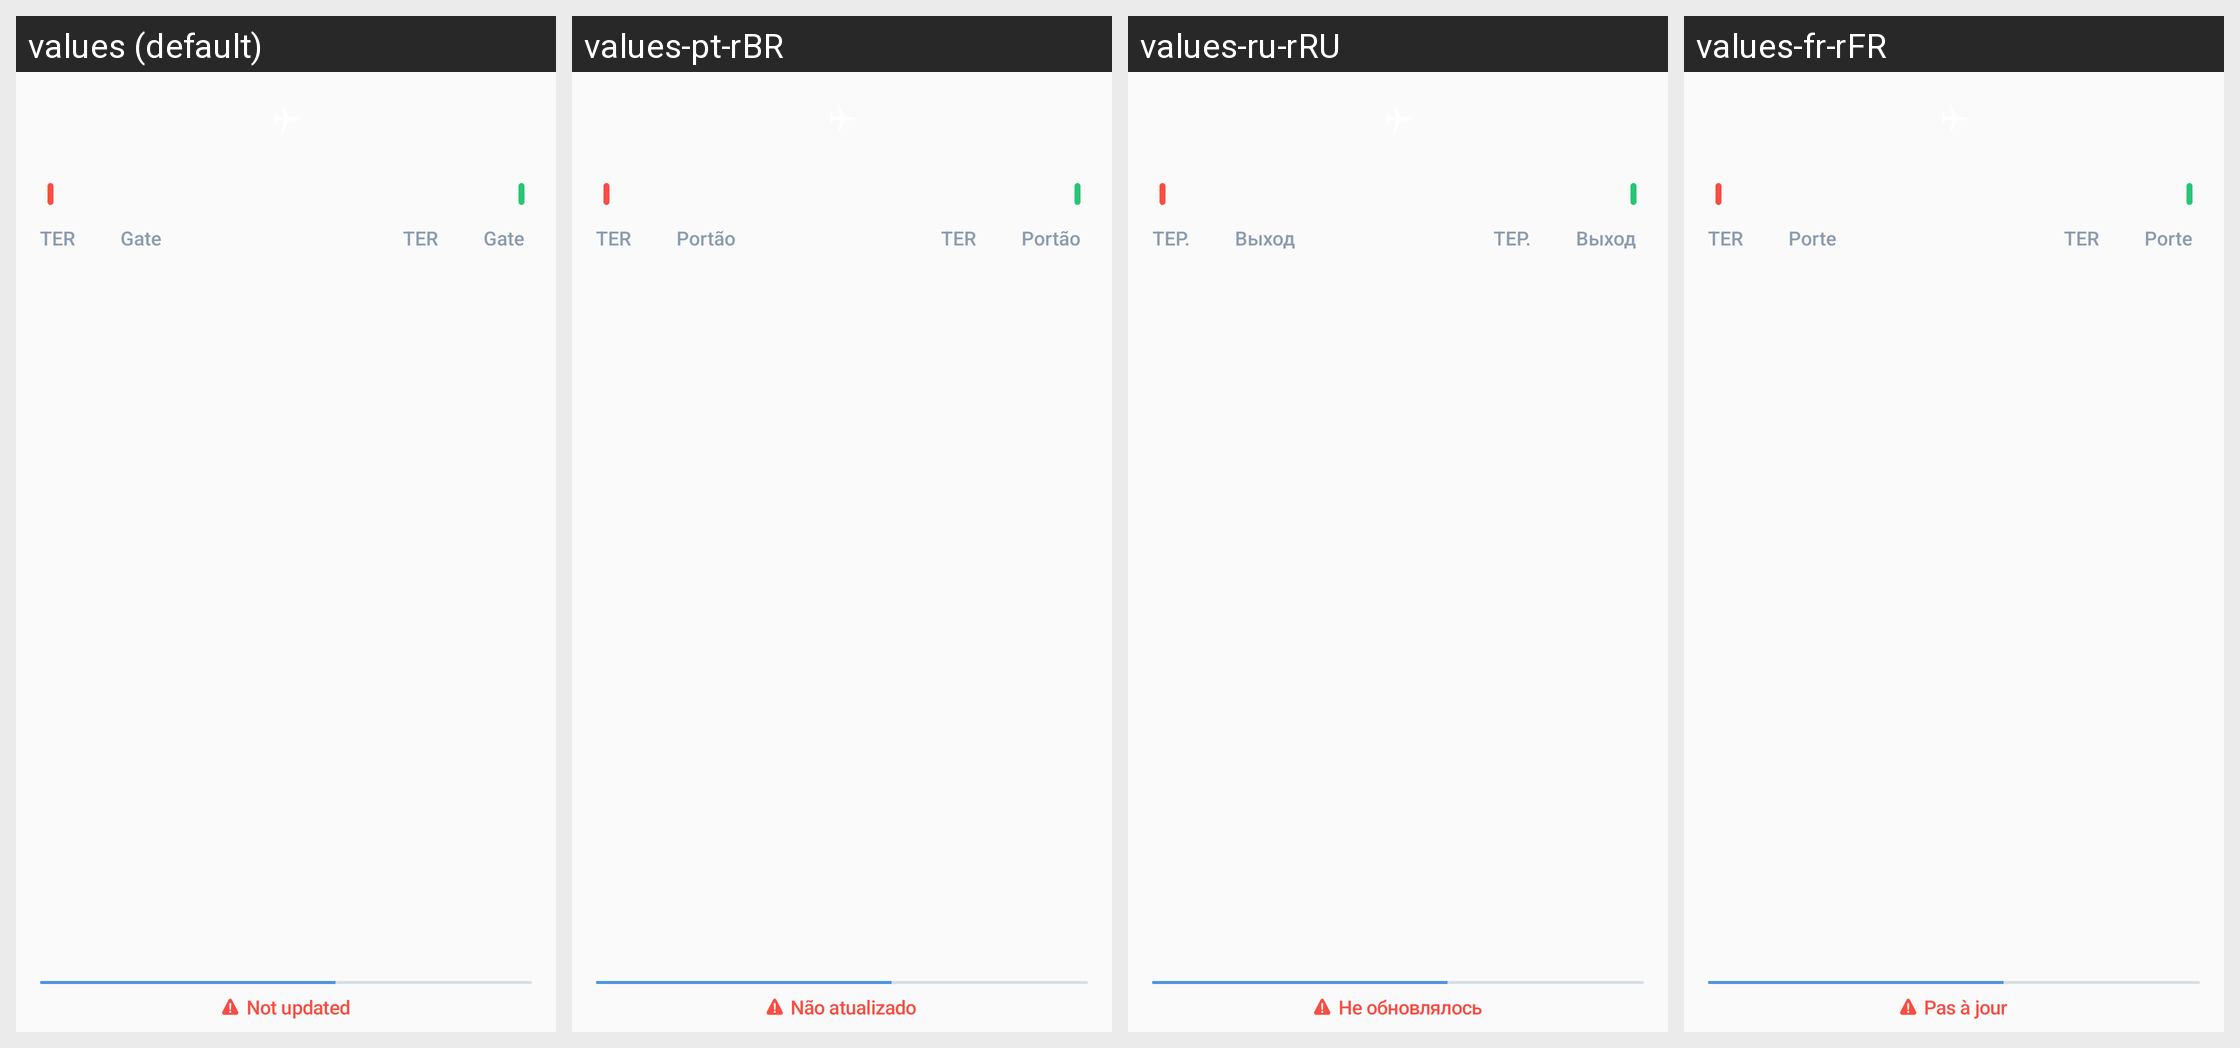

For this localized Android screen grid, give each drawn string resource with its value in every locale shown.
Android screen res/layout/widget_layout_3.xml rendered under 4 locales, left to right: values (default), values-pt-rBR, values-ru-rRU, values-fr-rFR. Device: Nexus 5 (rendered at 1080×1920; each locale shown at half size, 540×960, under a caption strip naming it); theme AppTheme.
Other locales in the repository, not shown: values-af, values-am, values-ar, values-as, values-az, values-be, values-bg, values-bg-rBG, values-bn, values-bs, values-ca, values-ca-rES, values-cs, values-cs-rCS, values-da, values-da-rDK, values-de, values-de-rDE, values-el, values-el-rEL, values-en-rAU, values-en-rCA, values-en-rGB, values-en-rIN, values-en-rXC, values-es, values-es-rES, values-es-rMX, values-es-rUS, values-et, values-et-rET, values-eu, values-fa, values-fi, values-fi-rFI, values-fr, values-fr-rCA, values-gl, values-gu, values-hi, values-hr, values-hr-rHR, values-hu, values-hu-rHU, values-hy, values-in, values-is, values-is-rIS, values-it, values-it-rIT, values-iw, values-ja, values-ja-rJP, values-ka, values-kk, values-km, values-kn, values-ko, values-ko-rKR, values-ky, values-lo, values-lt, values-lt-rLT, values-lv, values-lv-rLV, values-mk, values-ml, values-mn, values-mr, values-ms, values-my, values-nb, values-ne, values-nl, values-nl-rNL, values-no, values-no-rNO, values-or, values-pa, values-pl, values-pl-rPL, values-pt, values-pt-rPT, values-ro, values-ro-rRO, values-ru, values-si, values-sk, values-sk-rSK, values-sl, values-sl-rSL, values-sq, values-sq-rAL, values-sr, values-sr-rCS, values-sv, values-sv-rSE, values-sw, values-ta, values-te, values-th, values-th-rTH, values-tl, values-tr, values-tr-rTR, values-uk, values-ur, values-uz, values-vi, values-vi-rVN, values-zh-rCN, values-zh-rHK, values-zh-rTW, values-zu.
Strings drawn on this screen, with the default value and each locale's value (text and hints the layout hard-codes, and strings that could not be matched under every locale, appear in the picture but are not listed):

abbreviated_terminal
  values: TER
  values-pt-rBR: TER
  values-ru-rRU: ТЕР.
  values-fr-rFR: TER

gate.title
  values: Gate
  values-pt-rBR: Portão
  values-ru-rRU: Выход
  values-fr-rFR: Porte

widget_notupdated
  values: Not updated
  values-pt-rBR: Não atualizado
  values-ru-rRU: Не обновлялось
  values-fr-rFR: Pas à jour
